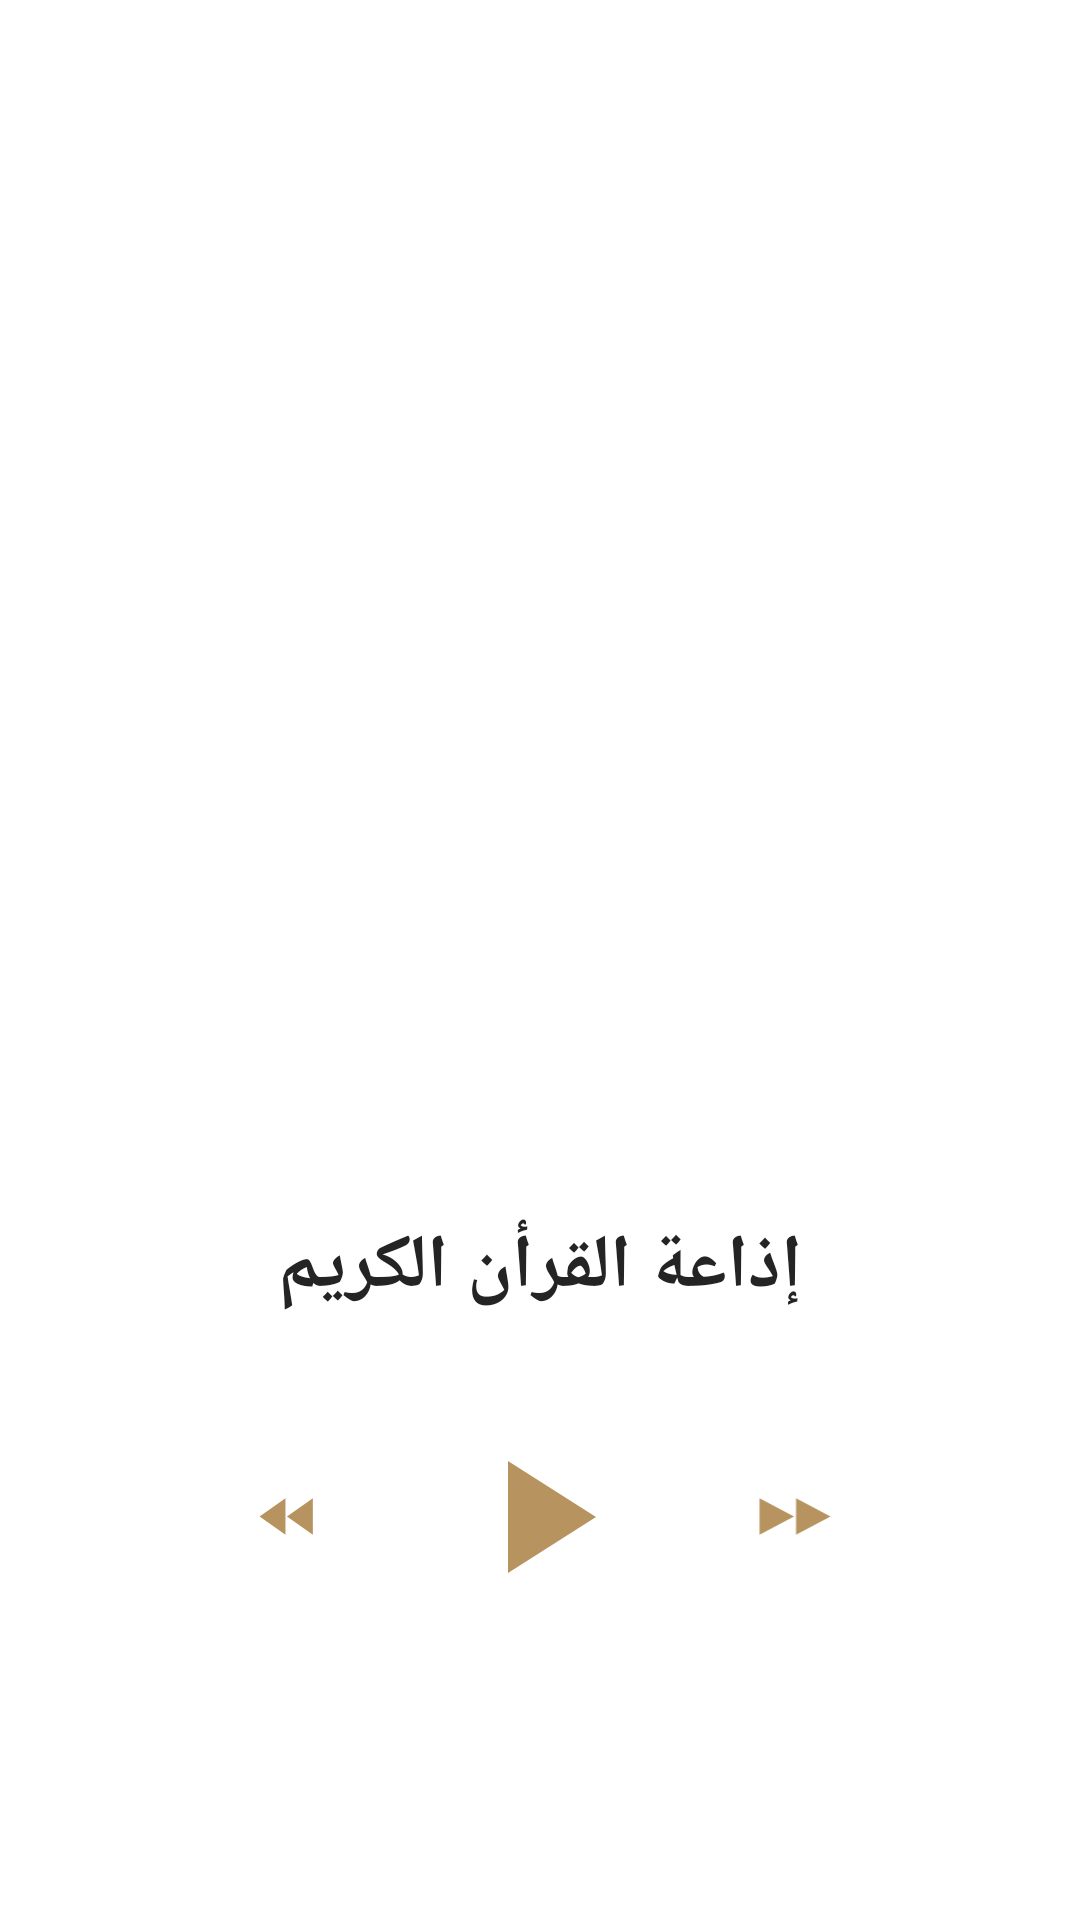

This screen was rendered from an Android layout file. Write that file and the resources it references.
<!-- AndroidManifest.xml: application theme Theme.IslamiC41 -->
<!-- res/layout/fragment_radio.xml -->
<?xml version="1.0" encoding="utf-8"?>
<androidx.constraintlayout.widget.ConstraintLayout xmlns:android="http://schemas.android.com/apk/res/android"
    android:layout_width="match_parent"
    android:layout_height="match_parent"
    xmlns:tools="http://schemas.android.com/tools"
    xmlns:app="http://schemas.android.com/apk/res-auto"
    tools:background="@drawable/main_background">

    <androidx.constraintlayout.widget.Guideline
        android:id="@+id/startOfDesign"
        android:layout_width="wrap_content"
        android:layout_height="wrap_content"
        android:orientation="horizontal"
        app:layout_constraintGuide_percent="0.28" />

    <androidx.constraintlayout.widget.Guideline
        android:id="@+id/startOfIcons"
        android:layout_width="wrap_content"
        android:layout_height="wrap_content"
        android:orientation="horizontal"
        app:layout_constraintGuide_percent="0.76" />
    <ImageView
        android:id="@+id/bodyOfRadio"
        android:layout_width="0dp"
        android:layout_height="0dp"
        app:layout_constraintWidth_percent=".85"
        android:src="@drawable/radio_image"
        app:layout_constraintTop_toBottomOf="@id/startOfDesign"
        app:layout_constraintStart_toStartOf="parent"
        android:adjustViewBounds="true"
        app:layout_constraintHeight_percent=".28"
        android:scaleType="fitXY"
        app:layout_constraintEnd_toEndOf="parent"/>
    <LinearLayout
        app:layout_constraintStart_toStartOf="parent"
        app:layout_constraintEnd_toEndOf="parent"
        app:layout_constraintWidth_percent=".7"
        android:layout_width="0dp"
        android:layout_height="0dp"
        app:layout_constraintTop_toBottomOf="@id/startOfIcons"
        android:weightSum="3"
        app:layout_constraintHeight_percent=".06"
        >
<ImageView
    android:id="@+id/backButton"
android:padding="7dp"
    android:layout_width="0dp"
    android:layout_height="match_parent"
    android:src="@drawable/left_click_icons"
    android:layout_weight="1"
    />
        <ImageView
            android:id="@+id/startButton"
android:padding="10dp"
            android:layout_width="0dp"
            android:layout_height="match_parent"
            android:src="@drawable/start_icon"
            android:layout_weight="1"
            android:scaleType="centerCrop"

            />
        <ImageView
            android:id="@+id/rightButton"

            android:padding="7dp"
            android:layout_width="0dp"
            android:layout_height="match_parent"
            android:src="@drawable/right_click_icon"
            android:layout_weight="1"

            />
    </LinearLayout>
    <TextView
        android:layout_width="wrap_content"
        android:layout_height="wrap_content"
        app:layout_constraintTop_toBottomOf="@id/bodyOfRadio"
        app:layout_constraintBottom_toTopOf="@id/startOfIcons"
        app:layout_constraintStart_toStartOf="parent"
        app:layout_constraintEnd_toEndOf="parent"
        android:text="إذاعة القرأن الكريم"
        style="@style/titleRegular"
        android:textStyle="bold"
        />



</androidx.constraintlayout.widget.ConstraintLayout>
<!-- resources referenced by this layout -->
<resources>
  <!-- drawable left_click_icons (drawable) -->
  <vector xmlns:android="http://schemas.android.com/apk/res/android" android:height="24dp" android:tint="?attr/colorPrimary" android:viewportHeight="24" android:viewportWidth="24" android:width="24dp">
        
      <path android:fillColor="@android:color/white" android:pathData="M11,18L11,6l-8.5,6 8.5,6zM11.5,12l8.5,6L20,6l-8.5,6z"/>
      
  </vector>
  <!-- drawable right_click_icon (drawable) -->
  <vector xmlns:android="http://schemas.android.com/apk/res/android" android:height="3dp" android:tint="?attr/colorPrimary" android:viewportHeight="24" android:viewportWidth="24" android:width="4dp">
        
      <path android:fillColor="@android:color/white" android:pathData="M4,18l8.5,-6L4,6v12zM13,6v12l8.5,-6L13,6z"/>
      
  </vector>
  <!-- drawable start_icon (drawable) -->
  <vector xmlns:android="http://schemas.android.com/apk/res/android" android:height="100dp" android:tint="?attr/colorPrimary" android:viewportHeight="24" android:viewportWidth="24" android:width="100dp"
      >
        
      <path android:fillColor="@android:color/white" android:pathData="M8,5v14l11,-7z"/>
  
  </vector>
  <style name="titleRegular">
          <item name="font">@font/main_regular</item>
          <item name="android:textSize">25sp</item>
          <item name="android:textColor">@color/blackTextColor</item>
      </style>
  <style name="Theme.IslamiC41" parent="Theme.MaterialComponents.DayNight.NoActionBar">
          
          <item name="colorPrimary">@color/gold</item>
          <item name="colorPrimaryVariant">@color/gold_2</item>
          <item name="colorOnPrimary">@color/white</item>
          
          <item name="colorSecondary">@color/gold</item>
          <item name="colorSecondaryVariant">@color/gold_2</item>
          <item name="colorOnSecondary">@color/black</item>
          
          <item name="android:statusBarColor">?attr/colorPrimaryVariant</item>
          
      </style>
  <color name="blackTextColor">#242424</color>
  <color name="gold">#B7935F</color>
  <color name="gold_2">#765D3A</color>
  <color name="white">#FFFFFFFF</color>
  <color name="black">#FF000000</color>
</resources>
